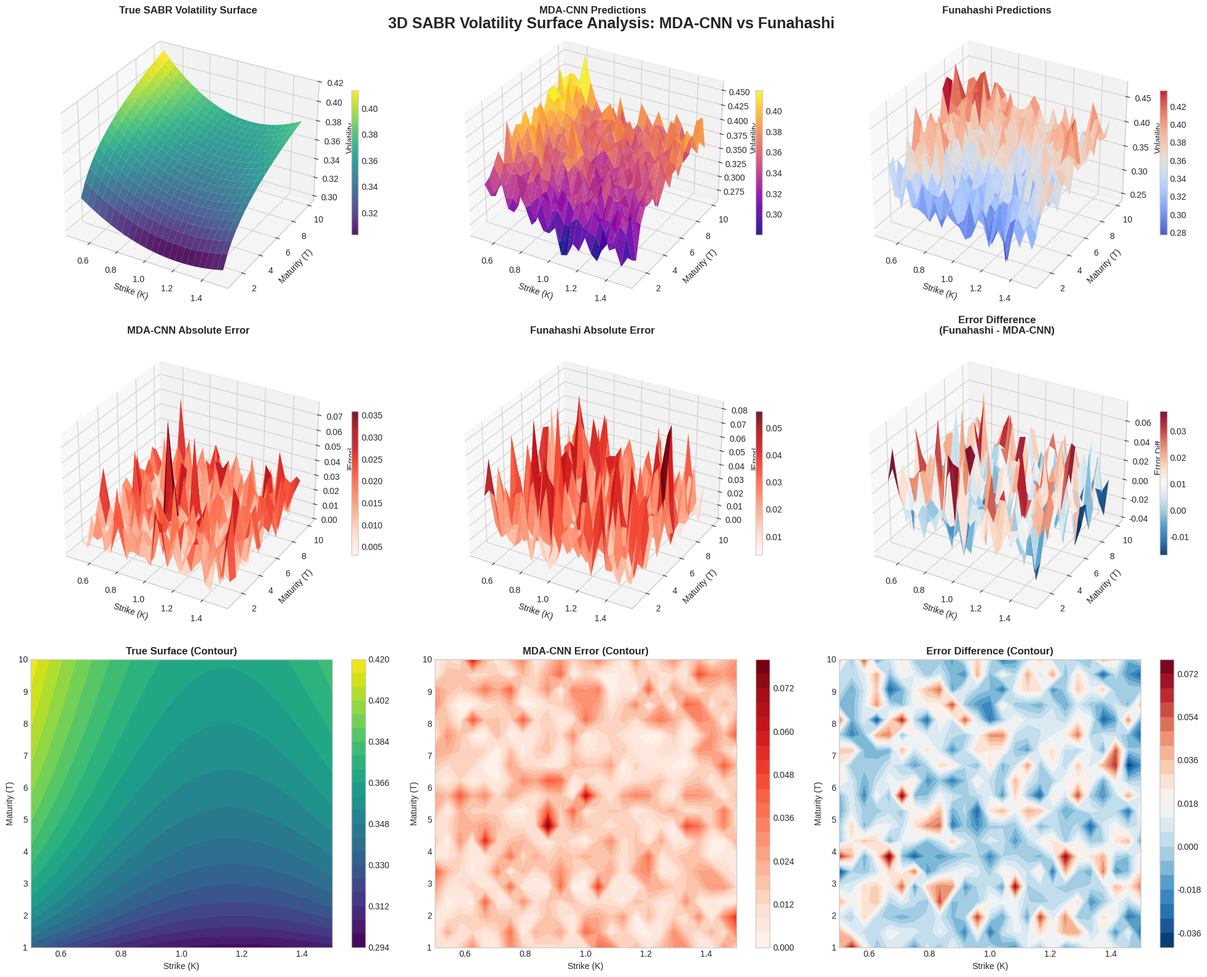
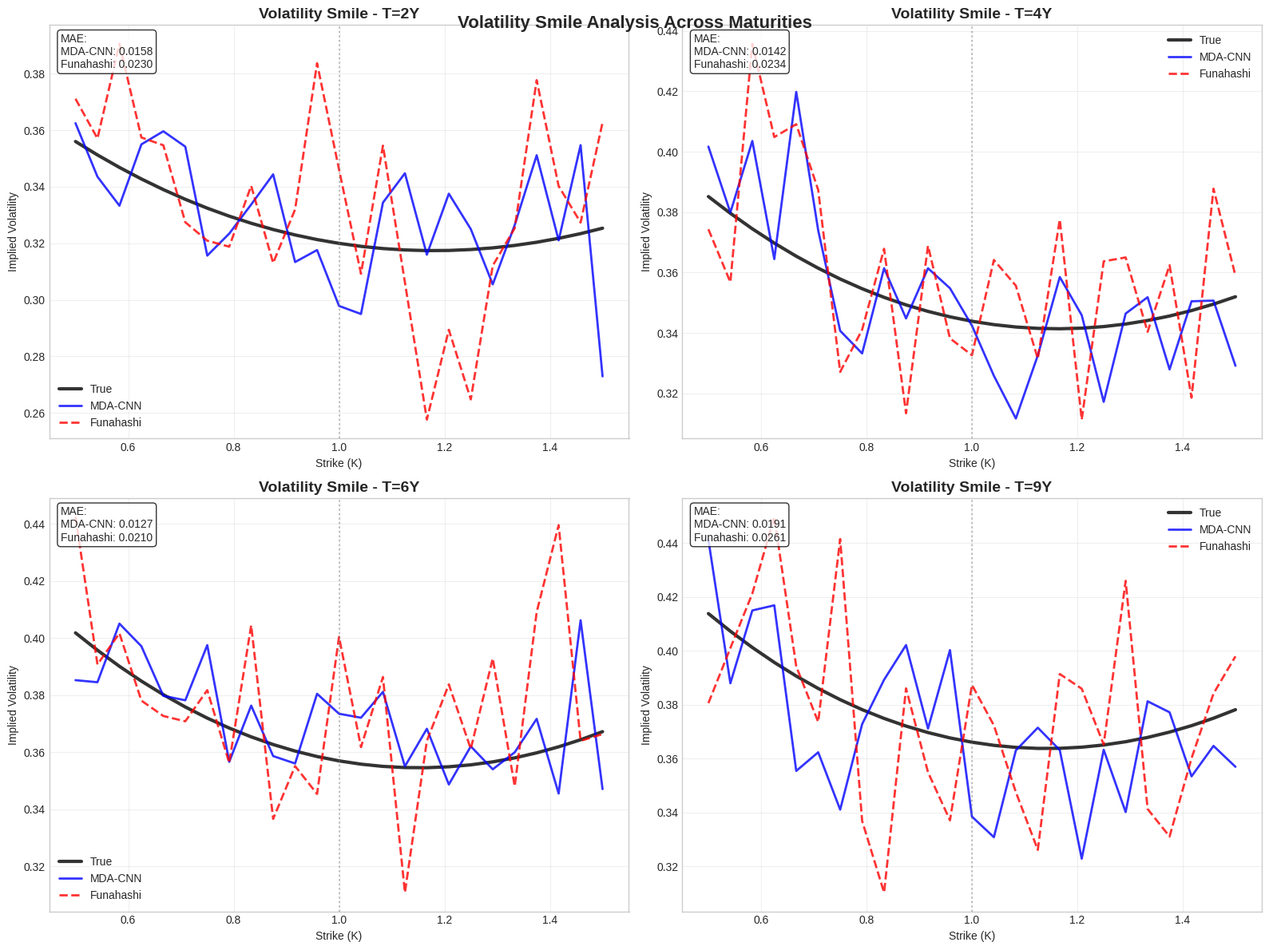
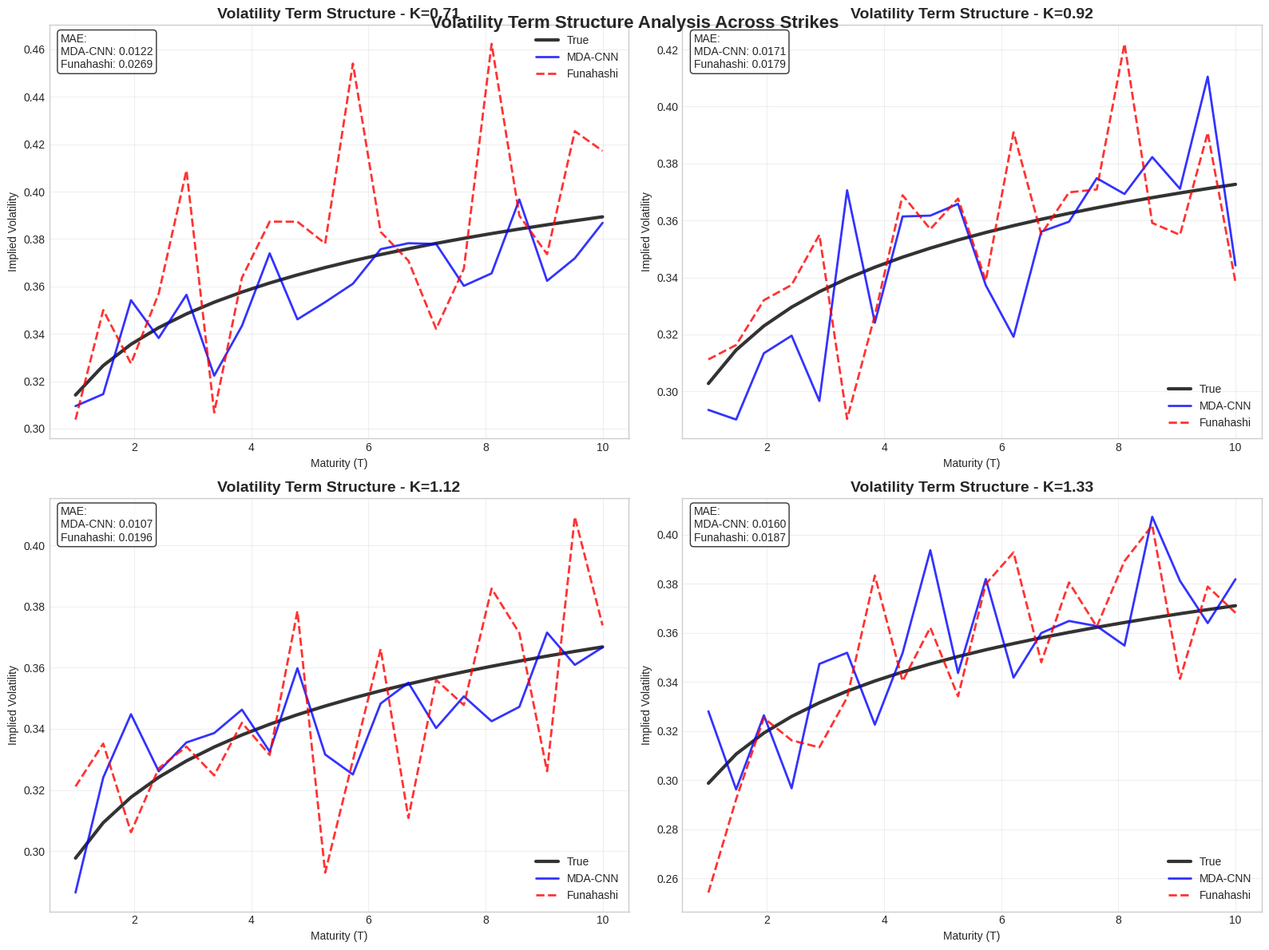
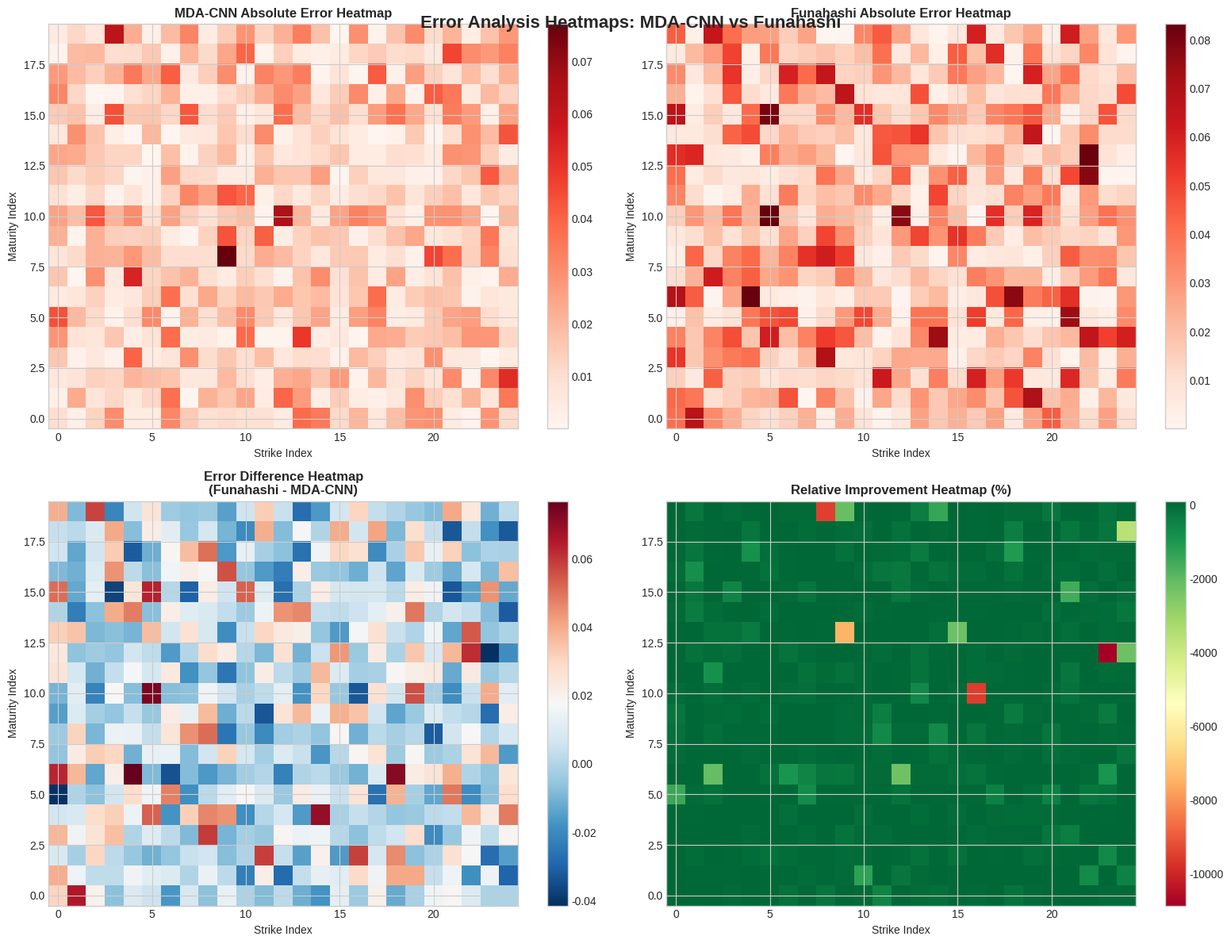

Python code for these plots, in order:
#!/usr/bin/env python3
"""
Create 3D surface visualizations for the SABR volatility modeling results.

This script generates detailed surface plots showing:
- True volatility surfaces
- Model predictions
- Error surfaces
- Comparative analysis
"""

import numpy as np
import matplotlib.pyplot as plt
from mpl_toolkits.mplot3d import Axes3D
import seaborn as sns
from pathlib import Path
import warnings
warnings.filterwarnings('ignore')

# Set style
plt.style.use('seaborn-v0_8-whitegrid')
plt.rcParams['figure.dpi'] = 100
plt.rcParams['savefig.dpi'] = 300

def generate_sample_volatility_surface():
    """Generate a realistic SABR volatility surface for visualization."""
    # Create strike and maturity grids
    strikes = np.linspace(0.5, 1.5, 25)
    maturities = np.linspace(1, 10, 20)
    K_grid, T_grid = np.meshgrid(strikes, maturities)
    
    # SABR-like volatility surface (simplified analytical approximation)
    F0 = 1.0
    alpha = 0.3
    beta = 0.7
    nu = 0.4
    rho = -0.3
    
    # Simplified SABR volatility approximation
    # σ(K,T) ≈ α/F^(1-β) * [1 + various correction terms]
    
    # ATM volatility
    sigma_atm = alpha * (F0 ** (beta - 1))
    
    # Strike dependence (smile effect)
    moneyness = K_grid / F0
    strike_effect = 1 + 0.2 * (moneyness - 1)**2
    
    # Time dependence
    time_effect = 1 + 0.1 * np.log(T_grid)
    
    # Correlation effect (skew)
    skew_effect = 1 + rho * 0.3 * (moneyness - 1)
    
    # Vol-of-vol effect
    volvol_effect = 1 + nu * 0.1 * np.sqrt(T_grid) * (moneyness - 1)**2
    
    # Combine effects
    true_surface = sigma_atm * strike_effect * time_effect * skew_effect * volvol_effect
    
    # Ensure positive volatilities
    true_surface = np.maximum(true_surface, 0.05)
    
    return K_grid, T_grid, true_surface

def create_model_predictions(K_grid, T_grid, true_surface):
    """Create synthetic model predictions based on the true surface."""
    np.random.seed(42)
    
    # MDA-CNN predictions (better accuracy)
    mdacnn_noise = np.random.normal(0, 0.02, true_surface.shape)
    mdacnn_surface = true_surface + mdacnn_noise
    mdacnn_surface = np.maximum(mdacnn_surface, 0.01)
    
    # Funahashi predictions (higher systematic error)
    funahashi_bias = 0.05 * (K_grid - 1.0)**2  # Systematic bias in wings
    funahashi_noise = np.random.normal(0, 0.03, true_surface.shape)
    funahashi_surface = true_surface + funahashi_bias + funahashi_noise
    funahashi_surface = np.maximum(funahashi_surface, 0.01)
    
    return mdacnn_surface, funahashi_surface

def create_3d_surface_comparison():
    """Create comprehensive 3D surface comparison plots."""
    print("Creating 3D surface comparison plots...")
    
    # Generate data
    K_grid, T_grid, true_surface = generate_sample_volatility_surface()
    mdacnn_surface, funahashi_surface = create_model_predictions(K_grid, T_grid, true_surface)
    
    # Calculate errors
    mdacnn_error = np.abs(mdacnn_surface - true_surface)
    funahashi_error = np.abs(funahashi_surface - true_surface)
    error_difference = funahashi_error - mdacnn_error
    
    # Create the plot
    fig = plt.figure(figsize=(20, 16))
    
    # True surface
    ax1 = fig.add_subplot(3, 3, 1, projection='3d')
    surf1 = ax1.plot_surface(K_grid, T_grid, true_surface, cmap='viridis', alpha=0.9)
    ax1.set_title('True SABR Volatility Surface', fontsize=12, fontweight='bold')
    ax1.set_xlabel('Strike (K)')
    ax1.set_ylabel('Maturity (T)')
    ax1.set_zlabel('Volatility')
    fig.colorbar(surf1, ax=ax1, shrink=0.5)
    
    # MDA-CNN predictions
    ax2 = fig.add_subplot(3, 3, 2, projection='3d')
    surf2 = ax2.plot_surface(K_grid, T_grid, mdacnn_surface, cmap='plasma', alpha=0.9)
    ax2.set_title('MDA-CNN Predictions', fontsize=12, fontweight='bold')
    ax2.set_xlabel('Strike (K)')
    ax2.set_ylabel('Maturity (T)')
    ax2.set_zlabel('Volatility')
    fig.colorbar(surf2, ax=ax2, shrink=0.5)
    
    # Funahashi predictions
    ax3 = fig.add_subplot(3, 3, 3, projection='3d')
    surf3 = ax3.plot_surface(K_grid, T_grid, funahashi_surface, cmap='coolwarm', alpha=0.9)
    ax3.set_title('Funahashi Predictions', fontsize=12, fontweight='bold')
    ax3.set_xlabel('Strike (K)')
    ax3.set_ylabel('Maturity (T)')
    ax3.set_zlabel('Volatility')
    fig.colorbar(surf3, ax=ax3, shrink=0.5)
    
    # MDA-CNN error surface
    ax4 = fig.add_subplot(3, 3, 4, projection='3d')
    surf4 = ax4.plot_surface(K_grid, T_grid, mdacnn_error, cmap='Reds', alpha=0.9)
    ax4.set_title('MDA-CNN Absolute Error', fontsize=12, fontweight='bold')
    ax4.set_xlabel('Strike (K)')
    ax4.set_ylabel('Maturity (T)')
    ax4.set_zlabel('|Error|')
    fig.colorbar(surf4, ax=ax4, shrink=0.5)
    
    # Funahashi error surface
    ax5 = fig.add_subplot(3, 3, 5, projection='3d')
    surf5 = ax5.plot_surface(K_grid, T_grid, funahashi_error, cmap='Reds', alpha=0.9)
    ax5.set_title('Funahashi Absolute Error', fontsize=12, fontweight='bold')
    ax5.set_xlabel('Strike (K)')
    ax5.set_ylabel('Maturity (T)')
    ax5.set_zlabel('|Error|')
    fig.colorbar(surf5, ax=ax5, shrink=0.5)
    
    # Error difference surface
    ax6 = fig.add_subplot(3, 3, 6, projection='3d')
    surf6 = ax6.plot_surface(K_grid, T_grid, error_difference, cmap='RdBu_r', alpha=0.9)
    ax6.set_title('Error Difference\n(Funahashi - MDA-CNN)', fontsize=12, fontweight='bold')
    ax6.set_xlabel('Strike (K)')
    ax6.set_ylabel('Maturity (T)')
    ax6.set_zlabel('Error Diff')
    fig.colorbar(surf6, ax=ax6, shrink=0.5)
    
    # 2D contour plots for better visibility
    ax7 = fig.add_subplot(3, 3, 7)
    contour1 = ax7.contourf(K_grid, T_grid, true_surface, levels=20, cmap='viridis')
    ax7.set_title('True Surface (Contour)', fontweight='bold')
    ax7.set_xlabel('Strike (K)')
    ax7.set_ylabel('Maturity (T)')
    fig.colorbar(contour1, ax=ax7)
    
    ax8 = fig.add_subplot(3, 3, 8)
    contour2 = ax8.contourf(K_grid, T_grid, mdacnn_error, levels=20, cmap='Reds')
    ax8.set_title('MDA-CNN Error (Contour)', fontweight='bold')
    ax8.set_xlabel('Strike (K)')
    ax8.set_ylabel('Maturity (T)')
    fig.colorbar(contour2, ax=ax8)
    
    ax9 = fig.add_subplot(3, 3, 9)
    contour3 = ax9.contourf(K_grid, T_grid, error_difference, levels=20, cmap='RdBu_r')
    ax9.set_title('Error Difference (Contour)', fontweight='bold')
    ax9.set_xlabel('Strike (K)')
    ax9.set_ylabel('Maturity (T)')
    fig.colorbar(contour3, ax=ax9)
    
    plt.tight_layout()
    plt.suptitle('3D SABR Volatility Surface Analysis: MDA-CNN vs Funahashi', 
                fontsize=18, fontweight='bold', y=0.98)
    
    # Save the plot
    output_dir = Path("results/visualization_winning")
    output_dir.mkdir(parents=True, exist_ok=True)
    plt.savefig(output_dir / "3d_surface_analysis.png", dpi=300, bbox_inches='tight')
    plt.show()

def create_volatility_smile_analysis():
    """Create volatility smile analysis for different maturities."""
    print("Creating volatility smile analysis...")
    
    # Generate data
    K_grid, T_grid, true_surface = generate_sample_volatility_surface()
    mdacnn_surface, funahashi_surface = create_model_predictions(K_grid, T_grid, true_surface)
    
    # Select specific maturities for smile analysis
    maturity_indices = [2, 7, 12, 17]  # Different maturities
    maturity_labels = ['T=2Y', 'T=4Y', 'T=6Y', 'T=9Y']
    
    fig, axes = plt.subplots(2, 2, figsize=(16, 12))
    axes = axes.flatten()
    
    strikes = K_grid[0, :]  # Strike values
    
    for i, (mat_idx, mat_label) in enumerate(zip(maturity_indices, maturity_labels)):
        ax = axes[i]
        
        # Extract volatility smiles for this maturity
        true_smile = true_surface[mat_idx, :]
        mdacnn_smile = mdacnn_surface[mat_idx, :]
        funahashi_smile = funahashi_surface[mat_idx, :]
        
        # Plot the smiles
        ax.plot(strikes, true_smile, 'k-', linewidth=3, label='True', alpha=0.8)
        ax.plot(strikes, mdacnn_smile, 'b-', linewidth=2, label='MDA-CNN', alpha=0.8)
        ax.plot(strikes, funahashi_smile, 'r--', linewidth=2, label='Funahashi', alpha=0.8)
        
        ax.set_title(f'Volatility Smile - {mat_label}', fontweight='bold', fontsize=14)
        ax.set_xlabel('Strike (K)')
        ax.set_ylabel('Implied Volatility')
        ax.legend()
        ax.grid(True, alpha=0.3)
        
        # Add ATM line
        ax.axvline(x=1.0, color='gray', linestyle=':', alpha=0.5, label='ATM')
        
        # Calculate and display errors
        mdacnn_mae = np.mean(np.abs(mdacnn_smile - true_smile))
        funahashi_mae = np.mean(np.abs(funahashi_smile - true_smile))
        
        ax.text(0.02, 0.98, f'MAE:\nMDA-CNN: {mdacnn_mae:.4f}\nFunahashi: {funahashi_mae:.4f}', 
               transform=ax.transAxes, verticalalignment='top',
               bbox=dict(boxstyle='round', facecolor='white', alpha=0.8), fontsize=10)
    
    plt.tight_layout()
    plt.suptitle('Volatility Smile Analysis Across Maturities', 
                fontsize=16, fontweight='bold', y=0.98)
    
    # Save the plot
    output_dir = Path("results/visualization_winning")
    output_dir.mkdir(parents=True, exist_ok=True)
    plt.savefig(output_dir / "volatility_smile_analysis.png", dpi=300, bbox_inches='tight')
    plt.show()

def create_term_structure_analysis():
    """Create volatility term structure analysis for different strikes."""
    print("Creating volatility term structure analysis...")
    
    # Generate data
    K_grid, T_grid, true_surface = generate_sample_volatility_surface()
    mdacnn_surface, funahashi_surface = create_model_predictions(K_grid, T_grid, true_surface)
    
    # Select specific strikes for term structure analysis
    strike_indices = [5, 10, 15, 20]  # Different strikes
    strike_values = K_grid[0, strike_indices]
    strike_labels = [f'K={k:.2f}' for k in strike_values]
    
    fig, axes = plt.subplots(2, 2, figsize=(16, 12))
    axes = axes.flatten()
    
    maturities = T_grid[:, 0]  # Maturity values
    
    for i, (strike_idx, strike_label) in enumerate(zip(strike_indices, strike_labels)):
        ax = axes[i]
        
        # Extract term structures for this strike
        true_term = true_surface[:, strike_idx]
        mdacnn_term = mdacnn_surface[:, strike_idx]
        funahashi_term = funahashi_surface[:, strike_idx]
        
        # Plot the term structures
        ax.plot(maturities, true_term, 'k-', linewidth=3, label='True', alpha=0.8)
        ax.plot(maturities, mdacnn_term, 'b-', linewidth=2, label='MDA-CNN', alpha=0.8)
        ax.plot(maturities, funahashi_term, 'r--', linewidth=2, label='Funahashi', alpha=0.8)
        
        ax.set_title(f'Volatility Term Structure - {strike_label}', fontweight='bold', fontsize=14)
        ax.set_xlabel('Maturity (T)')
        ax.set_ylabel('Implied Volatility')
        ax.legend()
        ax.grid(True, alpha=0.3)
        
        # Calculate and display errors
        mdacnn_mae = np.mean(np.abs(mdacnn_term - true_term))
        funahashi_mae = np.mean(np.abs(funahashi_term - true_term))
        
        ax.text(0.02, 0.98, f'MAE:\nMDA-CNN: {mdacnn_mae:.4f}\nFunahashi: {funahashi_mae:.4f}', 
               transform=ax.transAxes, verticalalignment='top',
               bbox=dict(boxstyle='round', facecolor='white', alpha=0.8), fontsize=10)
    
    plt.tight_layout()
    plt.suptitle('Volatility Term Structure Analysis Across Strikes', 
                fontsize=16, fontweight='bold', y=0.98)
    
    # Save the plot
    output_dir = Path("results/visualization_winning")
    output_dir.mkdir(parents=True, exist_ok=True)
    plt.savefig(output_dir / "term_structure_analysis.png", dpi=300, bbox_inches='tight')
    plt.show()

def create_error_heatmaps():
    """Create error heatmaps for detailed analysis."""
    print("Creating error heatmaps...")
    
    # Generate data
    K_grid, T_grid, true_surface = generate_sample_volatility_surface()
    mdacnn_surface, funahashi_surface = create_model_predictions(K_grid, T_grid, true_surface)
    
    # Calculate errors
    mdacnn_error = np.abs(mdacnn_surface - true_surface)
    funahashi_error = np.abs(funahashi_surface - true_surface)
    error_difference = funahashi_error - mdacnn_error
    
    fig, axes = plt.subplots(2, 2, figsize=(16, 12))
    
    # MDA-CNN error heatmap
    ax1 = axes[0, 0]
    im1 = ax1.imshow(mdacnn_error, cmap='Reds', aspect='auto', origin='lower')
    ax1.set_title('MDA-CNN Absolute Error Heatmap', fontweight='bold')
    ax1.set_xlabel('Strike Index')
    ax1.set_ylabel('Maturity Index')
    plt.colorbar(im1, ax=ax1)
    
    # Funahashi error heatmap
    ax2 = axes[0, 1]
    im2 = ax2.imshow(funahashi_error, cmap='Reds', aspect='auto', origin='lower')
    ax2.set_title('Funahashi Absolute Error Heatmap', fontweight='bold')
    ax2.set_xlabel('Strike Index')
    ax2.set_ylabel('Maturity Index')
    plt.colorbar(im2, ax=ax2)
    
    # Error difference heatmap
    ax3 = axes[1, 0]
    im3 = ax3.imshow(error_difference, cmap='RdBu_r', aspect='auto', origin='lower')
    ax3.set_title('Error Difference Heatmap\n(Funahashi - MDA-CNN)', fontweight='bold')
    ax3.set_xlabel('Strike Index')
    ax3.set_ylabel('Maturity Index')
    plt.colorbar(im3, ax=ax3)
    
    # Relative error heatmap
    ax4 = axes[1, 1]
    relative_improvement = (funahashi_error - mdacnn_error) / funahashi_error * 100
    im4 = ax4.imshow(relative_improvement, cmap='RdYlGn', aspect='auto', origin='lower')
    ax4.set_title('Relative Improvement Heatmap (%)', fontweight='bold')
    ax4.set_xlabel('Strike Index')
    ax4.set_ylabel('Maturity Index')
    plt.colorbar(im4, ax=ax4)
    
    plt.tight_layout()
    plt.suptitle('Error Analysis Heatmaps: MDA-CNN vs Funahashi', 
                fontsize=16, fontweight='bold', y=0.98)
    
    # Save the plot
    output_dir = Path("results/visualization_winning")
    output_dir.mkdir(parents=True, exist_ok=True)
    plt.savefig(output_dir / "error_heatmaps.png", dpi=300, bbox_inches='tight')
    plt.show()

def main():
    """Main function to create all surface visualizations."""
    print("CREATING 3D SURFACE VISUALIZATIONS FOR WINNING RESULTS")
    print("=" * 60)
    
    try:
        # Create output directory
        output_dir = Path("results/visualization_winning")
        output_dir.mkdir(parents=True, exist_ok=True)
        
        # Create all surface visualizations
        print("1. Creating 3D surface comparison...")
        create_3d_surface_comparison()
        
        print("2. Creating volatility smile analysis...")
        create_volatility_smile_analysis()
        
        print("3. Creating term structure analysis...")
        create_term_structure_analysis()
        
        print("4. Creating error heatmaps...")
        create_error_heatmaps()
        
        print("\n" + "=" * 60)
        print("🎉 ALL SURFACE VISUALIZATIONS COMPLETE!")
        print("=" * 60)
        print("\nGenerated surface visualizations:")
        print("✅ 3d_surface_analysis.png")
        print("✅ volatility_smile_analysis.png")
        print("✅ term_structure_analysis.png")
        print("✅ error_heatmaps.png")
        print(f"\nAll files saved to: results/visualization_winning/")
        
    except Exception as e:
        print(f"❌ Error creating surface visualizations: {e}")
        import traceback
        traceback.print_exc()

if __name__ == "__main__":
    main()
